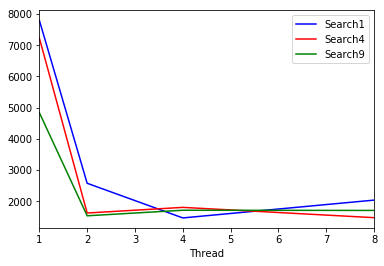

Data behind this chart, as committed beside it:
Thread, Search1, Search4, Search9
1, 7801, 7232, 4841
2, 2574, 1620, 1531
4, 1463, 1801, 1709
8, 2034, 1471, 1703
